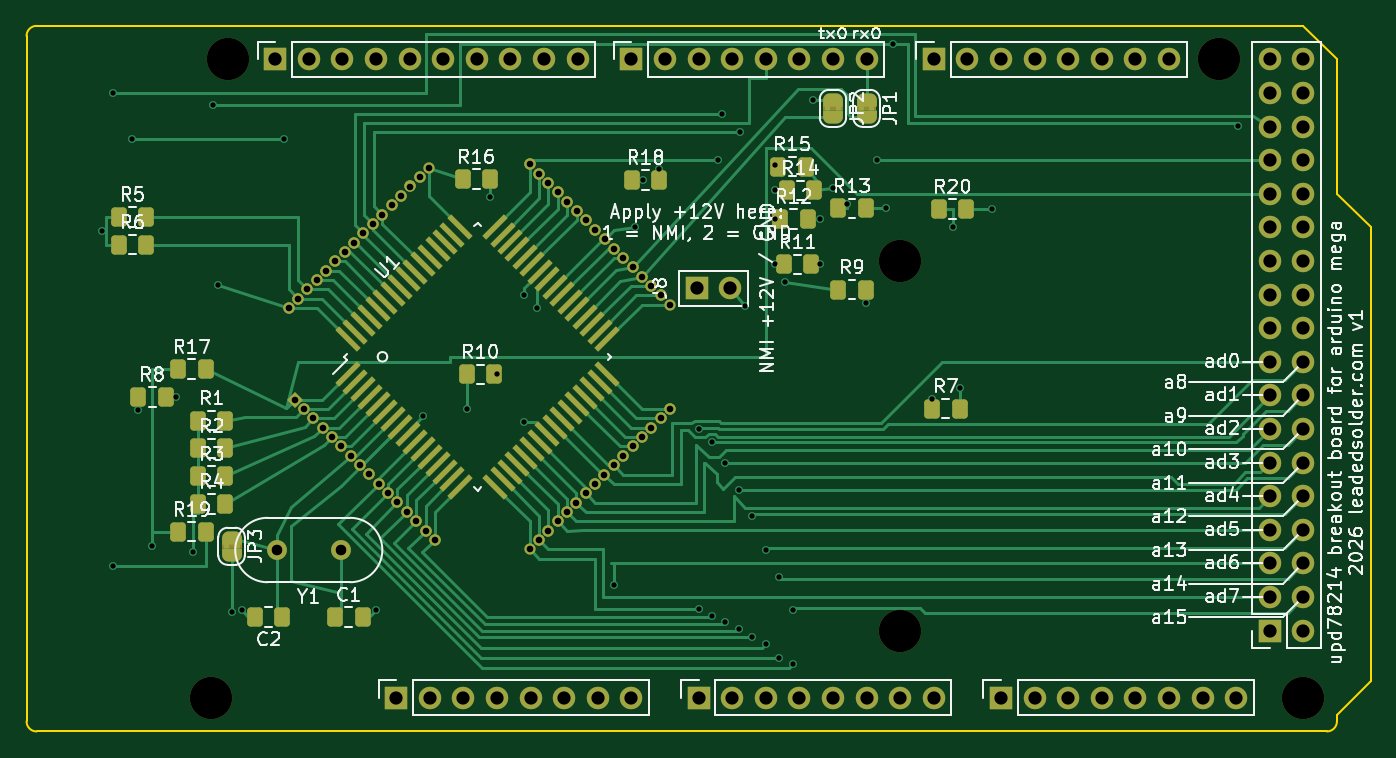
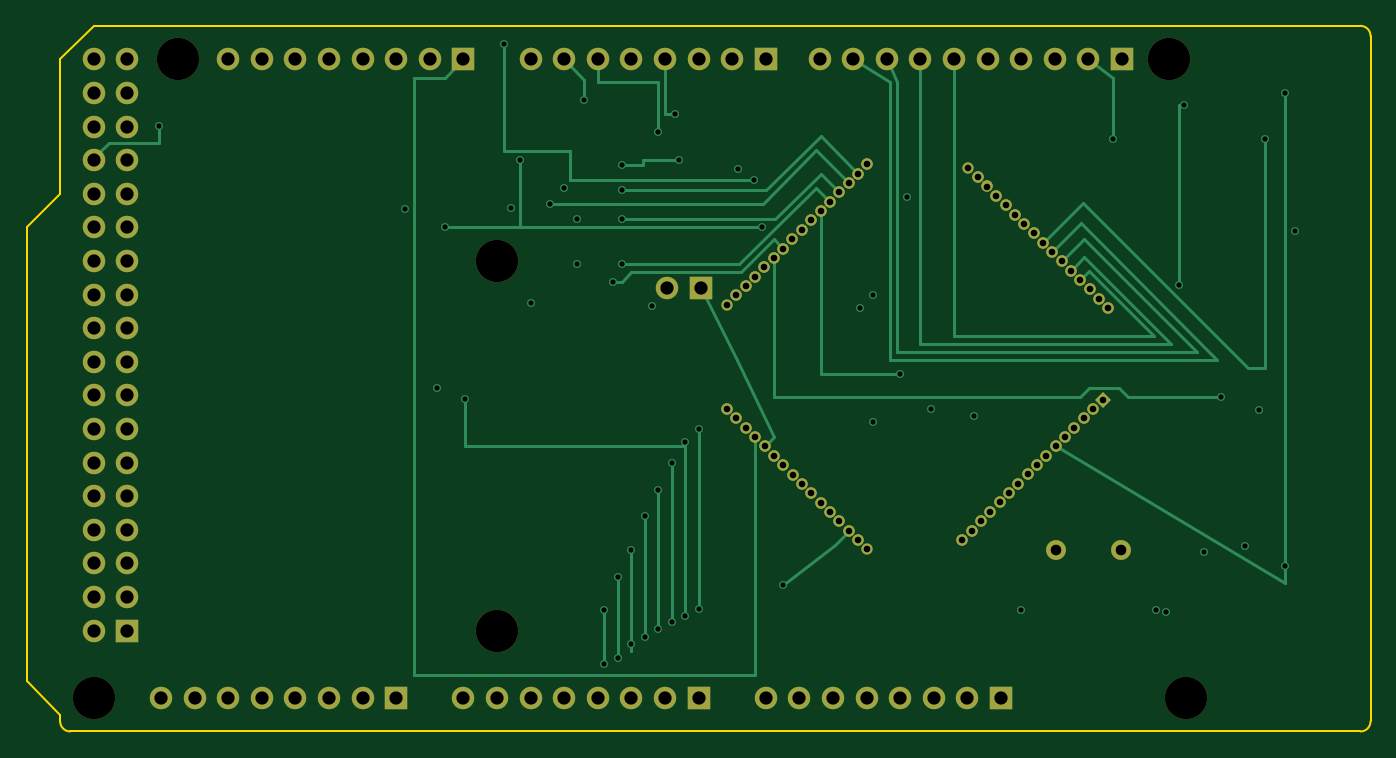
Circuit board: 11 layer files. Board 101.6 x 53.3 mm.
- bottom_copper: upd78214-arduino-mega-hat-B_Cu.gbr (19161 bytes)
- bottom_mask: upd78214-arduino-mega-hat-B_Mask.gbr (5947 bytes)
- bottom_silk: upd78214-arduino-mega-hat-B_Silkscreen.gbr (471 bytes)
- outline: upd78214-arduino-mega-hat-Edge_Cuts.gbr (1177 bytes)
- top_copper: upd78214-arduino-mega-hat-F_Cu.gbr (42204 bytes)
- top_mask: upd78214-arduino-mega-hat-F_Mask.gbr (12119 bytes)
- top_silk: upd78214-arduino-mega-hat-F_Silkscreen.gbr (117768 bytes)
- inner_copper: upd78214-arduino-mega-hat-In1_Cu.gbr (236184 bytes)
- inner_copper: upd78214-arduino-mega-hat-In2_Cu.gbr (226347 bytes)
- drill: upd78214-arduino-mega-hat-NPTH.drl (416 bytes)
- drill: upd78214-arduino-mega-hat-PTH.drl (3828 bytes)

=== bottom_copper: upd78214-arduino-mega-hat-B_Cu.gbr (19161 bytes, source omitted) ===
=== bottom_mask: upd78214-arduino-mega-hat-B_Mask.gbr ===
%TF.GenerationSoftware,KiCad,Pcbnew,10.0.7*%
%TF.CreationDate,2026-10-16T15:58:19+09:00*%
%TF.ProjectId,upd78214-arduino-mega-hat,75706437-3832-4313-942d-61726475696e,rev?*%
%TF.SameCoordinates,Original*%
%TF.FileFunction,Soldermask,Bot*%
%TF.FilePolarity,Negative*%
%FSLAX46Y46*%
G04 Gerber Fmt 4.6, Leading zero omitted, Abs format (unit mm)*
G04 Created by KiCad (PCBNEW 10.0.7) date 2026-10-16 15:58:19*
%MOMM*%
%LPD*%
G01*
G04 APERTURE LIST*
G04 Aperture macros list*
%AMHorizOval*
0 Thick line with rounded ends*
0 $1 width*
0 $2 $3 position (X,Y) of the first rounded end (center of the circle)*
0 $4 $5 position (X,Y) of the second rounded end (center of the circle)*
0 Add line between two ends*
20,1,$1,$2,$3,$4,$5,0*
0 Add two circle primitives to create the rounded ends*
1,1,$1,$2,$3*
1,1,$1,$4,$5*%
%AMRotRect*
0 Rectangle, with rotation*
0 The origin of the aperture is its center*
0 $1 length*
0 $2 width*
0 $3 Rotation angle, in degrees counterclockwise*
0 Add horizontal line*
21,1,$1,$2,0,0,$3*%
G04 Aperture macros list end*
%ADD10R,1.700000X1.700000*%
%ADD11O,1.700000X1.700000*%
%ADD12C,3.200000*%
%ADD13C,1.700000*%
%ADD14RotRect,0.850000X0.850000X45.000000*%
%ADD15HorizOval,0.850000X0.000000X0.000000X0.000000X0.000000X0*%
%ADD16C,0.850000*%
%ADD17HorizOval,0.850000X0.000000X0.000000X0.000000X0.000000X0*%
%ADD18HorizOval,0.850000X0.000000X0.000000X0.000000X0.000000X0*%
%ADD19HorizOval,0.850000X0.000000X0.000000X0.000000X0.000000X0*%
%ADD20C,1.500000*%
G04 APERTURE END LIST*
D10*
%TO.C,J7*%
X193980000Y-92380000D03*
D11*
X196520000Y-92380000D03*
X193980000Y-89840000D03*
X196520000Y-89840000D03*
X193980000Y-87300000D03*
X196520000Y-87300000D03*
X193980000Y-84760000D03*
X196520000Y-84760000D03*
X193980000Y-82220000D03*
X196520000Y-82220000D03*
X193980000Y-79680000D03*
X196520000Y-79680000D03*
X193980000Y-77140000D03*
X196520000Y-77140000D03*
X193980000Y-74600000D03*
X196520000Y-74600000D03*
X193980000Y-72060000D03*
X196520000Y-72060000D03*
X193980000Y-69520000D03*
X196520000Y-69520000D03*
X193980000Y-66980000D03*
X196520000Y-66980000D03*
X193980000Y-64440000D03*
X196520000Y-64440000D03*
X193980000Y-61900000D03*
X196520000Y-61900000D03*
X193980000Y-59360000D03*
X196520000Y-59360000D03*
X193980000Y-56820000D03*
X196520000Y-56820000D03*
X193980000Y-54280000D03*
X196520000Y-54280000D03*
X193980000Y-51740000D03*
X196520000Y-51740000D03*
X193980000Y-49200000D03*
X196520000Y-49200000D03*
%TD*%
D10*
%TO.C,J1*%
X127940000Y-97460000D03*
D11*
X130480000Y-97460000D03*
X133020000Y-97460000D03*
X135560000Y-97460000D03*
X138100000Y-97460000D03*
X140640000Y-97460000D03*
X143180000Y-97460000D03*
X145720000Y-97460000D03*
%TD*%
D10*
%TO.C,J3*%
X150800000Y-97460000D03*
D11*
X153340000Y-97460000D03*
X155880000Y-97460000D03*
X158420000Y-97460000D03*
X160960000Y-97460000D03*
X163500000Y-97460000D03*
X166040000Y-97460000D03*
X168580000Y-97460000D03*
%TD*%
D10*
%TO.C,J5*%
X173660000Y-97460000D03*
D11*
X176200000Y-97460000D03*
X178740000Y-97460000D03*
X181280000Y-97460000D03*
X183820000Y-97460000D03*
X186360000Y-97460000D03*
X188900000Y-97460000D03*
X191440000Y-97460000D03*
%TD*%
D10*
%TO.C,J2*%
X118796000Y-49200000D03*
D11*
X121336000Y-49200000D03*
X123876000Y-49200000D03*
X126416000Y-49200000D03*
X128956000Y-49200000D03*
X131496000Y-49200000D03*
X134036000Y-49200000D03*
X136576000Y-49200000D03*
X139116000Y-49200000D03*
X141656000Y-49200000D03*
%TD*%
D10*
%TO.C,J4*%
X145720000Y-49200000D03*
D11*
X148260000Y-49200000D03*
X150800000Y-49200000D03*
X153340000Y-49200000D03*
X155880000Y-49200000D03*
X158420000Y-49200000D03*
X160960000Y-49200000D03*
X163500000Y-49200000D03*
%TD*%
D10*
%TO.C,J6*%
X168580000Y-49200000D03*
D11*
X171120000Y-49200000D03*
X173660000Y-49200000D03*
X176200000Y-49200000D03*
X178740000Y-49200000D03*
X181280000Y-49200000D03*
X183820000Y-49200000D03*
X186360000Y-49200000D03*
%TD*%
D12*
%TO.C,MH6*%
X196520000Y-97460000D03*
%TD*%
%TO.C,MH1*%
X115240000Y-49200000D03*
%TD*%
D10*
%TO.C,J8*%
X150650000Y-66500000D03*
D13*
X153190000Y-66500000D03*
%TD*%
D14*
%TO.C,U1*%
X120261013Y-74910797D03*
D15*
X120968119Y-75617904D03*
X121675226Y-76325011D03*
X122382333Y-77032118D03*
X123089440Y-77739224D03*
X123796546Y-78446331D03*
X124503653Y-79153438D03*
X125210760Y-79860545D03*
X125917867Y-80567651D03*
X126624974Y-81274758D03*
X127332080Y-81981865D03*
X128039187Y-82688972D03*
X128746294Y-83396079D03*
X129453401Y-84103185D03*
X130160508Y-84810292D03*
X130867614Y-85517399D03*
D16*
X138032020Y-86235819D03*
D17*
X138739127Y-85528713D03*
X139446234Y-84821606D03*
X140153341Y-84114499D03*
X140860447Y-83407392D03*
X141567554Y-82700286D03*
X142274661Y-81993179D03*
X142981768Y-81286072D03*
X143688874Y-80578965D03*
X144395981Y-79871858D03*
X145103088Y-79164752D03*
D18*
X145810195Y-78457645D03*
D17*
X146517302Y-77750538D03*
X147224408Y-77043431D03*
X147931515Y-76336324D03*
X148638622Y-75629218D03*
D16*
X148648521Y-67736492D03*
D18*
X147941415Y-67029385D03*
X147234308Y-66322278D03*
X146527201Y-65615171D03*
X145820094Y-64908065D03*
X145112988Y-64200958D03*
X144405881Y-63493851D03*
X143698774Y-62786744D03*
X142991667Y-62079638D03*
X142284560Y-61372531D03*
X141577454Y-60665424D03*
X140870347Y-59958317D03*
X140163240Y-59251210D03*
X139456133Y-58544104D03*
X138749026Y-57836997D03*
X138041920Y-57129890D03*
D16*
X130418601Y-57389398D03*
D19*
X129711495Y-58096505D03*
X129004388Y-58803612D03*
X128297281Y-59510719D03*
X127590174Y-60217825D03*
X126883068Y-60924932D03*
X126175961Y-61632039D03*
X125468854Y-62339146D03*
X124761747Y-63046253D03*
X124054640Y-63753359D03*
X123347534Y-64460466D03*
X122640427Y-65167573D03*
X121933320Y-65874680D03*
D15*
X121226213Y-66581786D03*
D19*
X120519107Y-67288893D03*
X119812000Y-67996000D03*
%TD*%
D12*
%TO.C,MH2*%
X113970000Y-97460000D03*
%TD*%
%TO.C,MH3*%
X166040000Y-64440000D03*
%TD*%
%TO.C,MH4*%
X166040000Y-92380000D03*
%TD*%
D20*
%TO.C,Y1*%
X123776000Y-86284000D03*
X118896000Y-86284000D03*
%TD*%
D12*
%TO.C,MH5*%
X190170000Y-49200000D03*
%TD*%
M02*

=== bottom_silk: upd78214-arduino-mega-hat-B_Silkscreen.gbr ===
%TF.GenerationSoftware,KiCad,Pcbnew,10.0.7*%
%TF.CreationDate,2026-10-16T15:58:19+09:00*%
%TF.ProjectId,upd78214-arduino-mega-hat,75706437-3832-4313-942d-61726475696e,rev?*%
%TF.SameCoordinates,Original*%
%TF.FileFunction,Legend,Bot*%
%TF.FilePolarity,Positive*%
%FSLAX46Y46*%
G04 Gerber Fmt 4.6, Leading zero omitted, Abs format (unit mm)*
G04 Created by KiCad (PCBNEW 10.0.7) date 2026-10-16 15:58:19*
%MOMM*%
%LPD*%
G01*
G04 APERTURE LIST*
G04 APERTURE END LIST*
M02*

=== outline: upd78214-arduino-mega-hat-Edge_Cuts.gbr ===
%TF.GenerationSoftware,KiCad,Pcbnew,10.0.7*%
%TF.CreationDate,2026-10-16T15:58:19+09:00*%
%TF.ProjectId,upd78214-arduino-mega-hat,75706437-3832-4313-942d-61726475696e,rev?*%
%TF.SameCoordinates,Original*%
%TF.FileFunction,Profile,NP*%
%FSLAX46Y46*%
G04 Gerber Fmt 4.6, Leading zero omitted, Abs format (unit mm)*
G04 Created by KiCad (PCBNEW 10.0.7) date 2026-10-16 15:58:19*
%MOMM*%
%LPD*%
G01*
G04 APERTURE LIST*
%TA.AperFunction,Profile*%
%ADD10C,0.150000*%
%TD*%
G04 APERTURE END LIST*
D10*
X100000000Y-47422000D02*
G75*
G02*
X100762000Y-46660000I762000J0D01*
G01*
X100000000Y-99238000D02*
X100000000Y-47422000D01*
X100762000Y-46660000D02*
X196520000Y-46660000D01*
X100762000Y-100000000D02*
G75*
G02*
X100000000Y-99238000I0J762000D01*
G01*
X196520000Y-46660000D02*
X199060000Y-49200000D01*
X198298000Y-100000000D02*
X100762000Y-100000000D01*
X199060000Y-49200000D02*
X199060000Y-59360000D01*
X199060000Y-59360000D02*
X201600000Y-61900000D01*
X199060000Y-98730000D02*
X199060000Y-99238000D01*
X199060000Y-99238000D02*
G75*
G02*
X198298000Y-100000000I-762000J0D01*
G01*
X201600000Y-61900000D02*
X201600000Y-96190000D01*
X201600000Y-96190000D02*
X199060000Y-98730000D01*
M02*

=== top_copper: upd78214-arduino-mega-hat-F_Cu.gbr (42204 bytes, source omitted) ===
=== top_mask: upd78214-arduino-mega-hat-F_Mask.gbr (12119 bytes, source omitted) ===
=== top_silk: upd78214-arduino-mega-hat-F_Silkscreen.gbr (117768 bytes, source omitted) ===
=== inner_copper: upd78214-arduino-mega-hat-In1_Cu.gbr (236184 bytes, source omitted) ===
=== inner_copper: upd78214-arduino-mega-hat-In2_Cu.gbr (226347 bytes, source omitted) ===
=== drill: upd78214-arduino-mega-hat-NPTH.drl ===
M48
; DRILL file KiCad 10.0.7 date 2026-10-16T15:58:23
; FORMAT={-:-/ absolute / metric / decimal}
; #@! TF.CreationDate,2026-10-16T15:58:23+09:00
; #@! TF.GenerationSoftware,Kicad,Pcbnew,10.0.7
; #@! TF.FileFunction,NonPlated,1,4,NPTH
FMAT,2
METRIC
; #@! TA.AperFunction,NonPlated,NPTH,ComponentDrill
T1C3.200
%
G90
G05
T1
X113.97Y-97.46
X115.24Y-49.2
X166.04Y-64.44
X166.04Y-92.38
X190.17Y-49.2
X196.52Y-97.46
M30

=== drill: upd78214-arduino-mega-hat-PTH.drl ===
M48
; DRILL file KiCad 10.0.7 date 2026-10-16T15:58:23
; FORMAT={-:-/ absolute / metric / decimal}
; #@! TF.CreationDate,2026-10-16T15:58:23+09:00
; #@! TF.GenerationSoftware,Kicad,Pcbnew,10.0.7
; #@! TF.FileFunction,Plated,1,4,PTH
FMAT,2
METRIC
; #@! TA.AperFunction,Plated,PTH,ViaDrill
T1C0.400
; #@! TA.AperFunction,Plated,PTH,ComponentDrill
T2C0.500
; #@! TA.AperFunction,Plated,PTH,ComponentDrill
T3C0.800
; #@! TA.AperFunction,Plated,PTH,ComponentDrill
T4C1.000
%
G90
G05
T1
X105.7Y-62.15
X106.5Y-51.75
X106.5Y-87.5
X108.0Y-55.2
X108.462Y-75.7
X109.5Y-86.0
X111.3Y-74.7
X112.6Y-86.4
X114.1Y-52.65
X114.5Y-66.27
X115.5Y-90.95
X116.256Y-90.856
X119.5Y-55.2
X126.416Y-90.856
X129.972Y-76.124
X133.262Y-75.6
X135.037Y-59.6
X135.6Y-73.0
X137.592Y-66.98
X137.592Y-76.632
X138.608Y-67.996
X144.4Y-88.95
X146.0Y-61.9
X146.6Y-58.3
X147.838Y-57.5
X150.8Y-77.14
X150.8Y-90.741
X151.816Y-78.156
X151.816Y-91.247
X152.3Y-56.8
X152.6Y-53.3
X152.832Y-79.68
X152.832Y-91.755
X153.848Y-81.712
X153.848Y-92.268
X153.9Y-54.7
X154.3Y-67.8
X154.864Y-83.744
X154.864Y-92.888
X155.88Y-86.284
X155.88Y-93.396
X156.6Y-57.2
X156.6Y-59.1
X156.6Y-61.25
X156.6Y-64.7
X156.896Y-88.316
X156.896Y-94.412
X157.3Y-66.0
X157.912Y-90.856
X157.912Y-94.92
X159.436Y-52.248
X160.0Y-61.25
X160.0Y-64.7
X161.0Y-58.9
X162.0Y-60.1
X163.438Y-67.6
X164.3Y-56.82
X165.0Y-60.45
X165.5Y-48.0
X168.463Y-74.9
X170.0Y-61.9
X170.537Y-74.0
X173.0Y-60.5
X191.6Y-54.2
T2
X119.812Y-67.996
X120.261Y-74.911
X120.519Y-67.289
X120.968Y-75.618
X121.226Y-66.582
X121.675Y-76.325
X121.933Y-65.875
X122.382Y-77.032
X122.64Y-65.168
X123.089Y-77.739
X123.348Y-64.46
X123.797Y-78.446
X124.055Y-63.753
X124.504Y-79.153
X124.762Y-63.046
X125.211Y-79.861
X125.469Y-62.339
X125.918Y-80.568
X126.176Y-61.632
X126.625Y-81.275
X126.883Y-60.925
X127.332Y-81.982
X127.59Y-60.218
X128.039Y-82.689
X128.297Y-59.511
X128.746Y-83.396
X129.004Y-58.804
X129.453Y-84.103
X129.711Y-58.097
X130.161Y-84.81
X130.419Y-57.389
X130.868Y-85.517
X138.032Y-86.236
X138.042Y-57.13
X138.739Y-85.529
X138.749Y-57.837
X139.446Y-84.822
X139.456Y-58.544
X140.153Y-84.114
X140.163Y-59.251
X140.86Y-83.407
X140.87Y-59.958
X141.568Y-82.7
X141.577Y-60.665
X142.275Y-81.993
X142.285Y-61.373
X142.982Y-81.286
X142.992Y-62.08
X143.689Y-80.579
X143.699Y-62.787
X144.396Y-79.872
X144.406Y-63.494
X145.103Y-79.165
X145.113Y-64.201
X145.81Y-78.458
X145.82Y-64.908
X146.517Y-77.751
X146.527Y-65.615
X147.224Y-77.043
X147.234Y-66.322
X147.932Y-76.336
X147.941Y-67.029
X148.639Y-75.629
X148.649Y-67.736
T3
X118.896Y-86.284
X123.776Y-86.284
T4
X118.796Y-49.2
X121.336Y-49.2
X123.876Y-49.2
X126.416Y-49.2
X127.94Y-97.46
X128.956Y-49.2
X130.48Y-97.46
X131.496Y-49.2
X133.02Y-97.46
X134.036Y-49.2
X135.56Y-97.46
X136.576Y-49.2
X138.1Y-97.46
X139.116Y-49.2
X140.64Y-97.46
X141.656Y-49.2
X143.18Y-97.46
X145.72Y-49.2
X145.72Y-97.46
X148.26Y-49.2
X150.65Y-66.5
X150.8Y-49.2
X150.8Y-97.46
X153.19Y-66.5
X153.34Y-49.2
X153.34Y-97.46
X155.88Y-49.2
X155.88Y-97.46
X158.42Y-49.2
X158.42Y-97.46
X160.96Y-49.2
X160.96Y-97.46
X163.5Y-49.2
X163.5Y-97.46
X166.04Y-97.46
X168.58Y-49.2
X168.58Y-97.46
X171.12Y-49.2
X173.66Y-49.2
X173.66Y-97.46
X176.2Y-49.2
X176.2Y-97.46
X178.74Y-49.2
X178.74Y-97.46
X181.28Y-49.2
X181.28Y-97.46
X183.82Y-49.2
X183.82Y-97.46
X186.36Y-49.2
X186.36Y-97.46
X188.9Y-97.46
X191.44Y-97.46
X193.98Y-49.2
X193.98Y-51.74
X193.98Y-54.28
X193.98Y-56.82
X193.98Y-59.36
X193.98Y-61.9
X193.98Y-64.44
X193.98Y-66.98
X193.98Y-69.52
X193.98Y-72.06
X193.98Y-74.6
X193.98Y-77.14
X193.98Y-79.68
X193.98Y-82.22
X193.98Y-84.76
X193.98Y-87.3
X193.98Y-89.84
X193.98Y-92.38
X196.52Y-49.2
X196.52Y-51.74
X196.52Y-54.28
X196.52Y-56.82
X196.52Y-59.36
X196.52Y-61.9
X196.52Y-64.44
X196.52Y-66.98
X196.52Y-69.52
X196.52Y-72.06
X196.52Y-74.6
X196.52Y-77.14
X196.52Y-79.68
X196.52Y-82.22
X196.52Y-84.76
X196.52Y-87.3
X196.52Y-89.84
X196.52Y-92.38
M30
